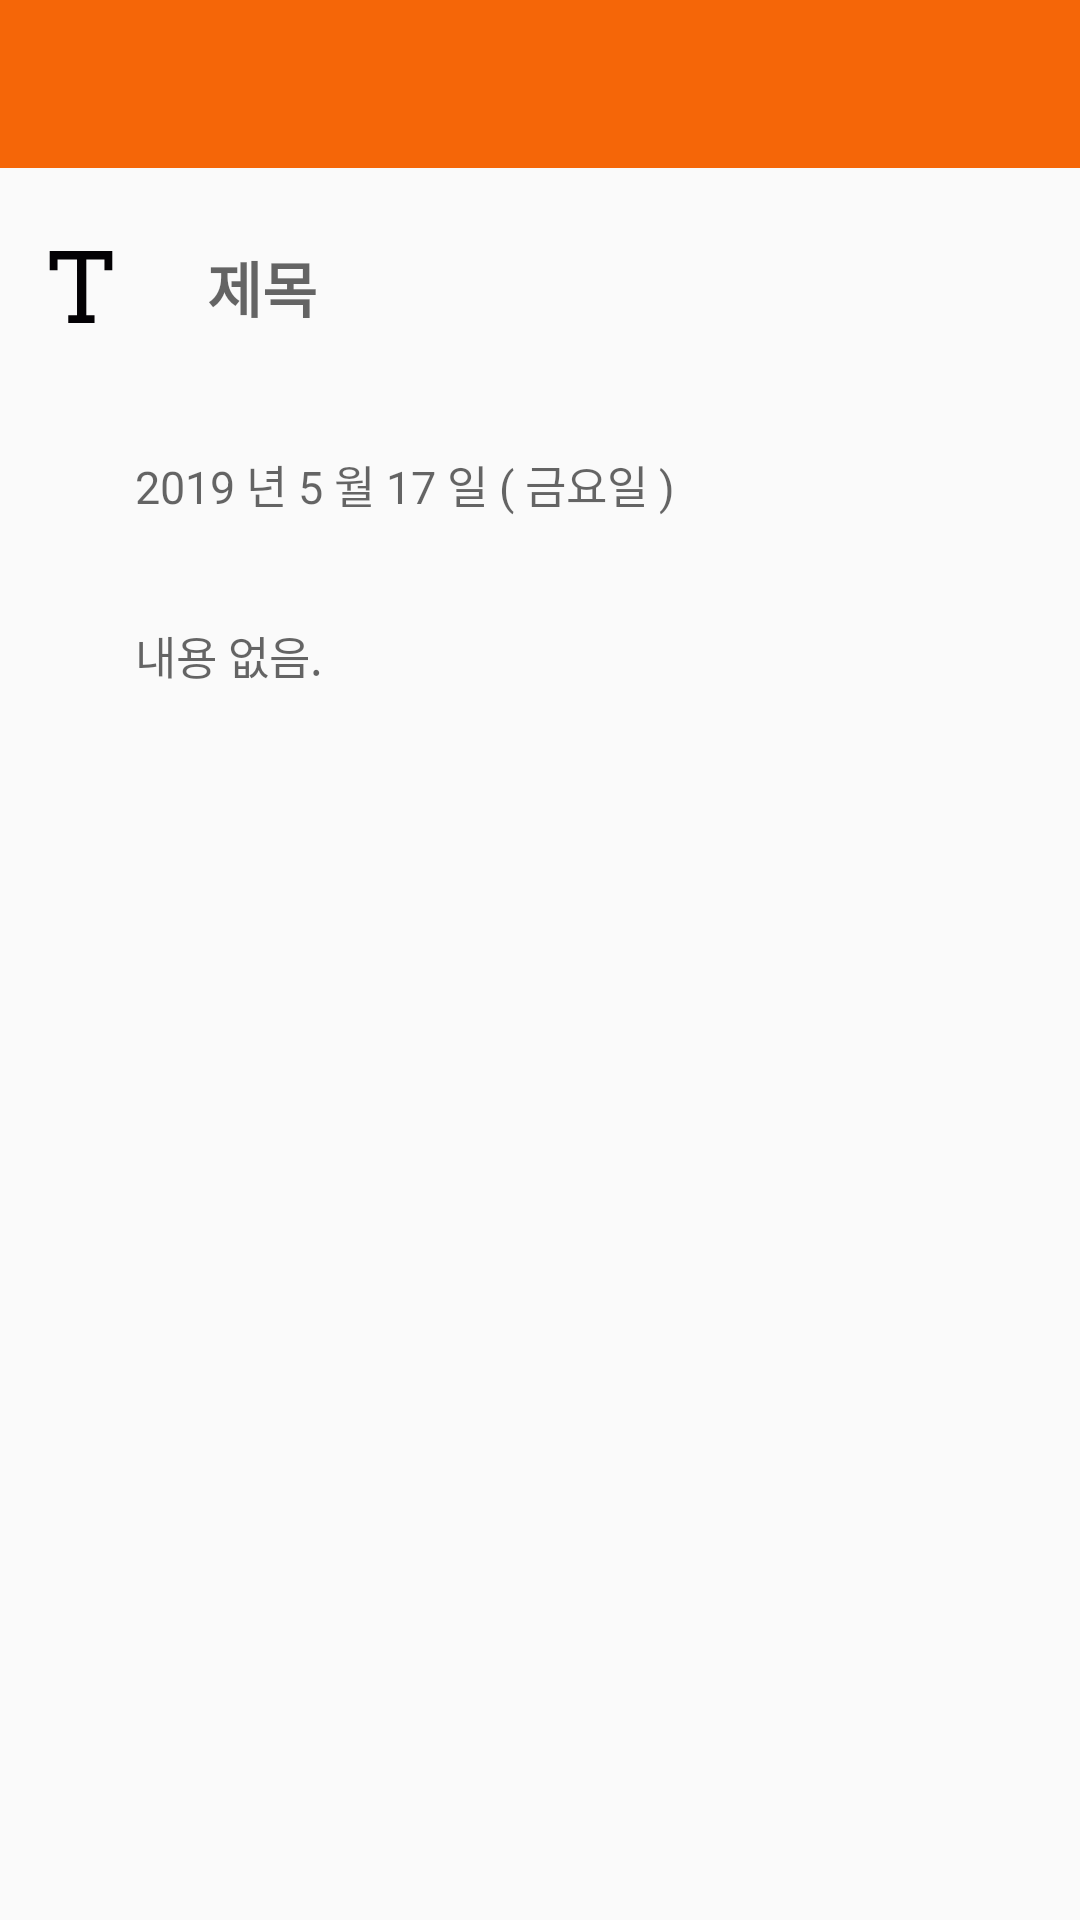

Write the Android layout XML for this screen, with the resource values it uses.
<!-- AndroidManifest.xml: application theme AppTheme -->
<!-- res/layout/activity_show.xml -->
<?xml version="1.0" encoding="utf-8"?>
<RelativeLayout
    xmlns:android="http://schemas.android.com/apk/res/android"
    xmlns:app="http://schemas.android.com/apk/res-auto"
    xmlns:tools="http://schemas.android.com/tools"
    android:layout_width="match_parent"
    android:layout_height="match_parent">

    
    <android.support.v7.widget.Toolbar
        android:id="@+id/toolbar"
        android:layout_width="match_parent"
        android:layout_height="wrap_content"
        android:background="@color/appAccent"
        app:contentInsetStart="0dp">

    </android.support.v7.widget.Toolbar>

    <LinearLayout
        android:layout_width="match_parent"
        android:layout_height="match_parent"
        android:layout_below="@id/toolbar"
        android:orientation="vertical">

        <LinearLayout
            android:layout_width="match_parent"
            android:layout_height="wrap_content"
            android:layout_marginTop="10dp"
            android:paddingRight="10dp"
            android:layout_marginBottom="15dp"
            android:orientation="horizontal">

            <ImageView
                android:layout_width="wrap_content"
                android:layout_height="wrap_content"
                android:layout_marginLeft="15dp"
                android:layout_marginRight="20dp"
                android:layout_gravity="center"
                android:src="@drawable/ic_text"/>

            
            <TextView
                android:id="@+id/tv_title"
                android:layout_width="match_parent"
                android:layout_height="wrap_content"
                android:paddingLeft="10dp"
                android:paddingTop="15dp"
                android:paddingBottom="15dp"
                android:textStyle="bold"
                android:textSize="20dp"
                android:textColor="#000"
                android:hint="제목"/>

        </LinearLayout>

        <LinearLayout
            android:layout_width="match_parent"
            android:layout_height="wrap_content"
            android:layout_marginBottom="15dp"
            android:orientation="horizontal">

            <ImageView
                android:layout_width="wrap_content"
                android:layout_height="wrap_content"
                android:layout_gravity="center"
                android:layout_marginLeft="15dp"
                android:layout_marginRight="20dp"
                android:src="@drawable/ic_event"/>

            
            <TextView
                android:id="@+id/tv_date"
                android:layout_width="match_parent"
                android:layout_height="wrap_content"
                android:paddingLeft="10dp"
                android:paddingTop="10dp"
                android:paddingBottom="10dp"
                android:layout_marginRight="10dp"
                android:textSize="15dp"
                android:textColor="#000"
                android:hint="2019 년 5 월 17 일 ( 금요일 )"
                tools:text="2019 년 5 월 17 일 ( 금요일 )"/>

        </LinearLayout>

        <LinearLayout
            android:layout_width="match_parent"
            android:layout_height="wrap_content"
            android:orientation="horizontal">

            <ImageView
                android:layout_width="wrap_content"
                android:layout_height="wrap_content"
                android:layout_gravity="center"
                android:layout_marginLeft="15dp"
                android:layout_marginRight="20dp"
                android:src="@drawable/ic_memo"/>

            
            <TextView
                android:id="@+id/tv_context"
                android:layout_width="match_parent"
                android:layout_height="wrap_content"
                android:layout_marginRight="10dp"
                android:paddingLeft="10dp"
                android:paddingTop="10dp"
                android:paddingBottom="10dp"
                android:textColor="#000"
                android:textSize="15dp"
                android:hint="내용 없음."/>

        </LinearLayout>

    </LinearLayout>

</RelativeLayout>
<!-- resources referenced by this layout -->
<resources>
  <color name="appAccent">#f56608</color>
  <!-- drawable ic_text (drawable) -->
  <vector android:height="24dp" android:viewportHeight="21.758"
      android:viewportWidth="21.758" android:width="24dp" xmlns:android="http://schemas.android.com/apk/res/android">
      <path android:fillColor="#030104" android:pathData="M12.485,2.604h5.487v3.207h2.364V0H1.423v5.811h2.365V2.604h5.891v16.79H7.032v2.364h7.936v-2.364h-2.483V2.604z"/>
  </vector>
  <style name="AppTheme" parent="Theme.AppCompat.Light.DarkActionBar">
          
          <item name="colorPrimary">@color/colorPrimary</item>
          <item name="colorPrimaryDark">@color/colorPrimaryDark</item>
          <item name="colorAccent">@color/colorAccent</item>
  
          
          <item name="windowActionBar">false</item>
          <item name="windowNoTitle">true</item>
      </style>
  <color name="colorPrimary">#008577</color>
  <color name="colorPrimaryDark">#00574B</color>
  <color name="colorAccent">#D81B60</color>
</resources>
